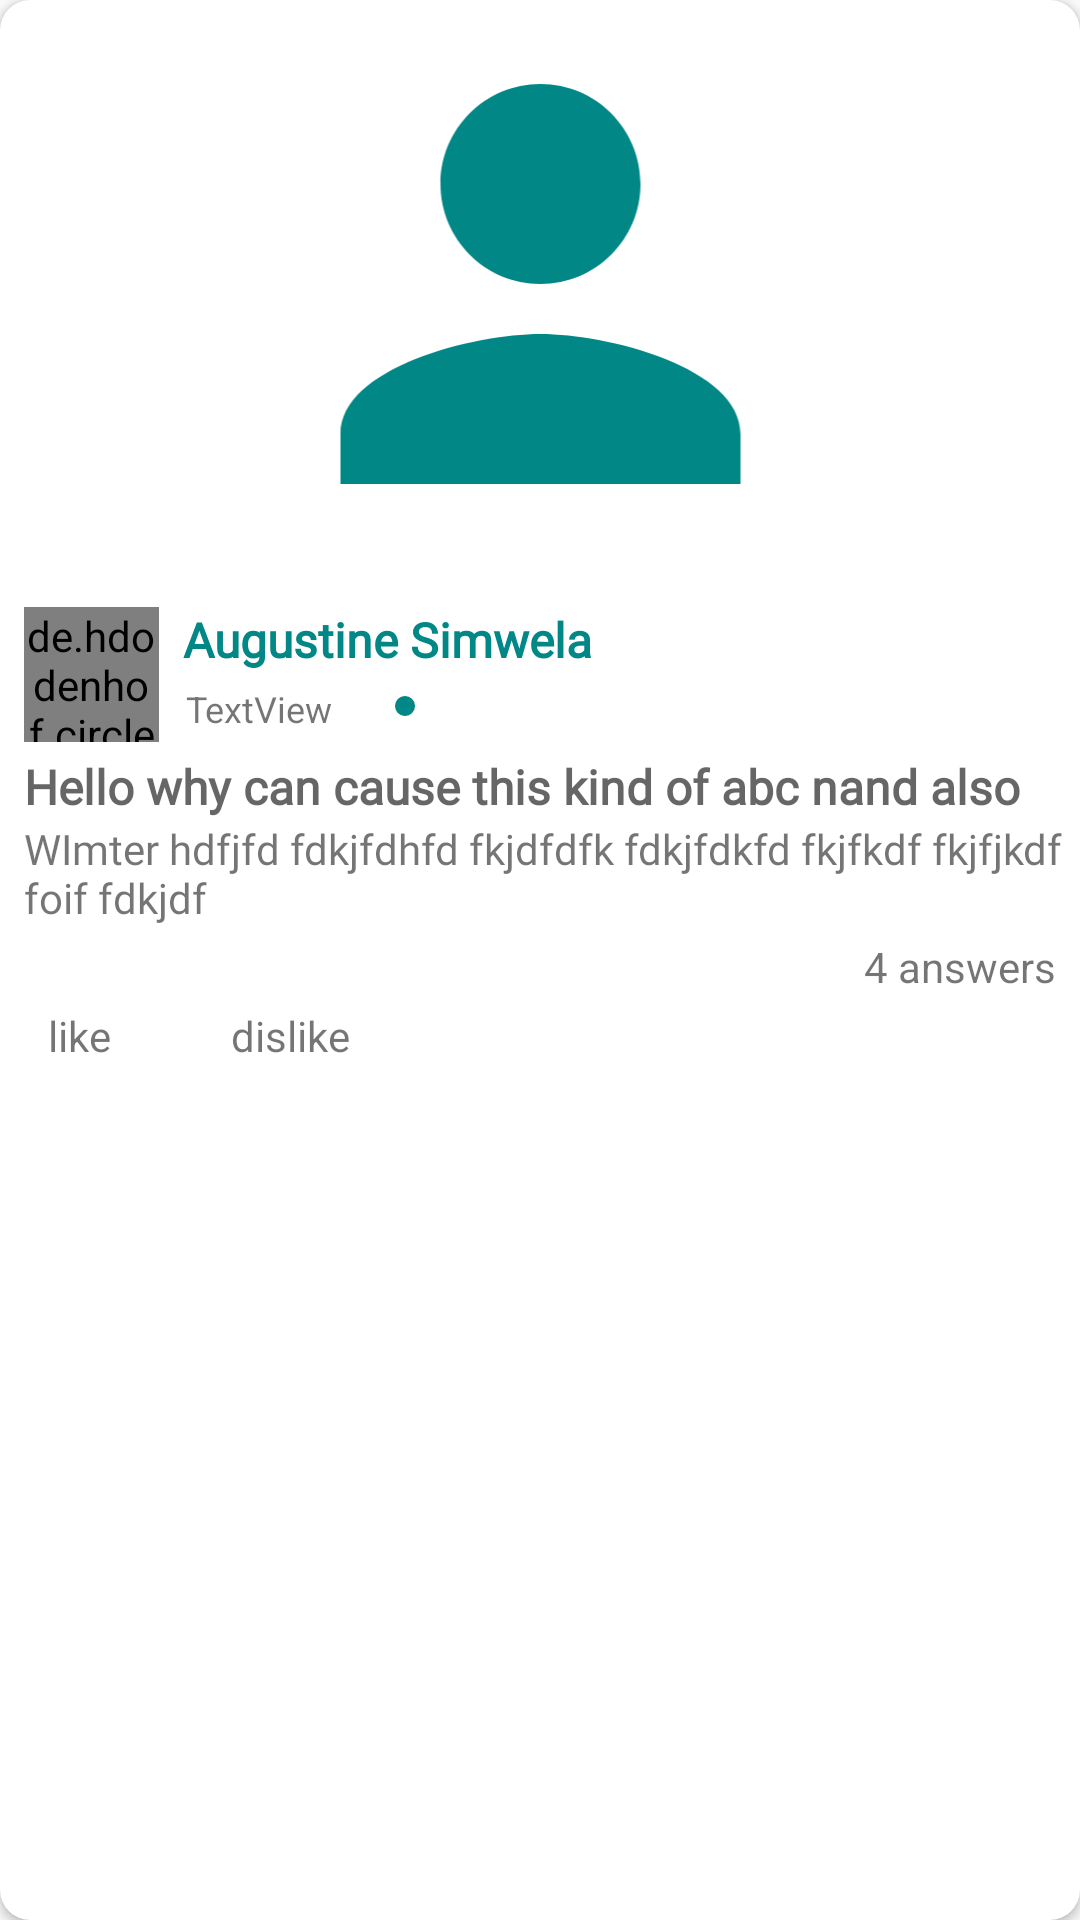

Reconstruct the res/layout file that produces this screen, plus the resources it refers to.
<!-- AndroidManifest.xml: application theme Theme.MaizeDiseaseDetection -->
<!-- res/layout/community_issue_row.xml -->
<androidx.cardview.widget.CardView xmlns:android="http://schemas.android.com/apk/res/android"
    xmlns:app="http://schemas.android.com/apk/res-auto"
    xmlns:tools="http://schemas.android.com/tools"
    android:id="@+id/fg_community_issue_row"
    android:layout_width="match_parent"
    android:layout_height="wrap_content"
    android:layout_margin="6dp"
    app:cardCornerRadius="10dp">

    <androidx.constraintlayout.widget.ConstraintLayout
        android:layout_width="match_parent"
        android:layout_height="match_parent"
        android:paddingBottom="2dp">

        <ImageView
            android:id="@+id/fg_community_issue_img"
            android:layout_width="0dp"
            android:layout_height="200dp"
            android:layout_marginStart="-6dp"
            android:layout_marginTop="-6dp"
            android:layout_marginEnd="-6dp"
            android:scaleType="fitCenter"
            app:layout_constraintEnd_toEndOf="parent"
            app:layout_constraintStart_toStartOf="parent"
            app:layout_constraintTop_toTopOf="parent"
            app:srcCompat="@drawable/ic_baseline_person_24" />

        <de.hdodenhof.circleimageview.CircleImageView
            android:id="@+id/fg_communuty_issue_creator_avatar"
            android:layout_width="45dp"
            android:layout_height="45dp"
            android:layout_marginStart="8dp"
            android:layout_marginTop="8dp"
            android:tint="@color/top_color"
            app:civ_border_color="@color/colorOnSecondary"
            app:civ_border_width="1.5dp"
            app:layout_constraintStart_toStartOf="parent"
            app:layout_constraintTop_toBottomOf="@+id/fg_community_issue_img"
            app:srcCompat="@drawable/ic_baseline_person_24" />

        <TextView
            android:id="@+id/fg_community_issue_creator"
            android:layout_width="wrap_content"
            android:layout_height="wrap_content"
            android:layout_marginStart="8dp"
            android:layout_marginTop="8dp"
            android:fontFamily="@font/cousine"
            android:text="Augustine Simwela"
            android:textColor="@color/design_default_color_secondary_variant"
            android:textSize="16sp"
            android:textStyle="bold"
            app:layout_constraintStart_toEndOf="@+id/fg_communuty_issue_creator_avatar"
            app:layout_constraintTop_toBottomOf="@+id/fg_community_issue_img" />

        <TextView
            android:id="@+id/fg_community_issue_creation_date"
            android:layout_width="wrap_content"
            android:layout_height="wrap_content"
            android:layout_marginStart="9dp"
            android:layout_marginTop="4dp"
            android:text="TextView"
            android:textSize="12sp"
            app:layout_constraintStart_toEndOf="@+id/fg_communuty_issue_creator_avatar"
            app:layout_constraintTop_toBottomOf="@+id/fg_community_issue_creator" />

        <TextView
            android:id="@+id/fg_community_tv_issue_question"
            android:layout_width="0dp"
            android:layout_height="22dp"
            android:layout_marginStart="8dp"
            android:layout_marginTop="4dp"
            android:layout_marginEnd="8dp"
            android:fontFamily="@font/alike_angular"
            android:text="Hello why can cause this kind of abc nand also hilep in hsgs"
            android:textColor="@color/material_on_surface_emphasis_medium"
            android:textSize="16sp"
            android:textStyle="bold"
            app:layout_constraintEnd_toEndOf="parent"
            app:layout_constraintStart_toStartOf="parent"
            app:layout_constraintTop_toBottomOf="@+id/fg_communuty_issue_creator_avatar" />

        <TextView
            android:id="@+id/fg_community_tv_issues_question_desc"
            android:layout_width="wrap_content"
            android:layout_height="wrap_content"
            android:layout_marginStart="8dp"
            android:fontFamily="@font/alike_angular"
            android:text="WImter hdfjfd fdkjfdhfd fkjdfdfk fdkjfdkfd fkjfkdf fkjfjkdf foif fdkjdf"
            android:textSize="14sp"
            app:layout_constraintStart_toStartOf="parent"
            app:layout_constraintTop_toBottomOf="@+id/fg_community_tv_issue_question" />

        <TextView
            android:id="@+id/fg_community_issue_answers_number"
            android:layout_width="wrap_content"
            android:layout_height="wrap_content"
            android:layout_marginTop="4dp"
            android:layout_marginEnd="8dp"
            android:layout_marginRight="8dp"
            android:text="4 answers"
            app:layout_constraintEnd_toEndOf="parent"
            app:layout_constraintTop_toBottomOf="@+id/fg_community_tv_issues_question_desc" />

        <ImageView
            android:id="@+id/fg_community_btn_like"
            android:layout_width="wrap_content"
            android:layout_height="wrap_content"
            android:layout_marginStart="8dp"
            android:layout_marginLeft="8dp"
            app:layout_constraintStart_toStartOf="parent"
            app:layout_constraintTop_toBottomOf="@+id/fg_community_issue_answers_number"
            app:srcCompat="@drawable/ic_baseline_thumb_up_alt_24" />

        <TextView
            android:id="@+id/fg_community_tv_likes"
            android:layout_width="wrap_content"
            android:layout_height="wrap_content"
            android:layout_marginStart="8dp"
            android:layout_marginLeft="8dp"
            android:layout_marginTop="4dp"
            android:text="like"
            app:layout_constraintStart_toEndOf="@+id/fg_community_btn_like"
            app:layout_constraintTop_toBottomOf="@+id/fg_community_issue_answers_number" />

        <ImageView
            android:id="@+id/fg_community_issue_dislike"
            android:layout_width="wrap_content"
            android:layout_height="wrap_content"
            android:layout_marginStart="32dp"
            android:layout_marginLeft="32dp"
            app:layout_constraintStart_toEndOf="@+id/fg_community_tv_likes"
            app:layout_constraintTop_toBottomOf="@+id/fg_community_issue_answers_number"
            app:srcCompat="@drawable/ic_baseline_thumb_down_alt_24" />

        <TextView
            android:id="@+id/fg_community_tv_issue_dislikes"
            android:layout_width="wrap_content"
            android:layout_height="wrap_content"
            android:layout_marginStart="8dp"
            android:layout_marginLeft="8dp"
            android:layout_marginTop="4dp"
            android:text="dislike"
            app:layout_constraintStart_toEndOf="@+id/fg_community_issue_dislike"
            app:layout_constraintTop_toBottomOf="@+id/fg_community_issue_answers_number" />

        <TextView
            android:id="@+id/tv_community_crop"
            android:layout_width="wrap_content"
            android:layout_height="wrap_content"
            android:layout_marginStart="16dp"
            android:layout_marginTop="2dp"
            android:drawableStart="@drawable/ic_baseline_noise_control_off_24"
            android:fontFamily="sans-serif-thin"
            android:textStyle="bold|italic"
            app:drawableTint="@color/teal_700"
            app:layout_constraintStart_toEndOf="@+id/fg_community_issue_creation_date"
            app:layout_constraintTop_toBottomOf="@+id/fg_community_issue_creator" />

        <com.google.android.material.chip.Chip
            android:id="@+id/cp_mark_as_resolved"
            android:layout_width="wrap_content"
            android:layout_height="wrap_content"
            android:text="Mark as resolved"
            android:textColor="@color/white"
            android:visibility="gone"
            app:chipBackgroundColor="@color/top_color"
            app:layout_constraintEnd_toEndOf="parent"
            app:layout_constraintTop_toBottomOf="@+id/fg_community_issue_img" />

        <ProgressBar
            android:id="@+id/pb_resolve_pb"
            style="?android:attr/progressBarStyle"
            android:layout_width="25dp"
            android:layout_height="25dp"
            android:layout_marginTop="8dp"
            android:background="@color/white"
            android:visibility="gone"
            app:layout_constraintEnd_toEndOf="parent"
            app:layout_constraintTop_toBottomOf="@+id/fg_community_issue_img" />

        <TextView
            android:id="@+id/tv_resolved_status"
            android:layout_width="wrap_content"
            android:layout_height="wrap_content"
            android:layout_marginTop="10dp"
            android:background="@color/teal_700"
            android:padding="1dp"
            android:text="Resolved"
            android:textColor="@color/white"
            android:visibility="gone"
            app:layout_constraintEnd_toEndOf="parent"
            app:layout_constraintTop_toBottomOf="@+id/fg_community_issue_img" />

    </androidx.constraintlayout.widget.ConstraintLayout>

</androidx.cardview.widget.CardView>
<!-- resources referenced by this layout -->
<resources>
  <color name="colorOnSecondary">#e7e3c9</color>
  <color name="teal_700">#FF018786</color>
  <color name="top_color">#989073</color>
  <color name="white">#FFFFFFFF</color>
  <!-- drawable ic_baseline_noise_control_off_24 (drawable) -->
  <vector xmlns:android="http://schemas.android.com/apk/res/android"
      android:width="16dp"
      android:height="16dp"
      android:viewportWidth="24"
      android:viewportHeight="24"
      android:tint="?attr/colorControlNormal">
    <path
        android:fillColor="@android:color/white"
        android:pathData="M12,12m-5,0a5,5 0,1 1,10 0a5,5 0,1 1,-10 0"/>
  </vector>
  <!-- drawable ic_baseline_person_24 (drawable) -->
  <vector xmlns:android="http://schemas.android.com/apk/res/android"
      android:width="24dp"
      android:height="24dp"
      android:viewportWidth="24"
      android:viewportHeight="24"
      android:tint="@color/teal_700">
    <path
        android:fillColor="@android:color/black"
        android:pathData="M12,12c2.21,0 4,-1.79 4,-4s-1.79,-4 -4,-4 -4,1.79 -4,4 1.79,4 4,4zM12,14c-2.67,0 -8,1.34 -8,4v2h16v-2c0,-2.66 -5.33,-4 -8,-4z"/>
  </vector>
  <style name="Theme.MaizeDiseaseDetection" parent="Theme.MaterialComponents.DayNight.NoActionBar.Bridge">
          
          <item name="colorPrimary">@color/teal_700</item>
          <item name="colorPrimaryVariant">@color/top_color</item>
          <item name="colorOnPrimary">@color/white</item>
          
          <item name="colorSecondary">@color/teal_200</item>
          <item name="colorSecondaryVariant">@color/teal_700</item>
          <item name="colorOnSecondary">#fefcd2</item>
          
          <item name="android:statusBarColor" tools:targetApi="l">?attr/colorPrimaryVariant</item>
          
      </style>
  <color name="teal_200">#FF03DAC5</color>
</resources>
